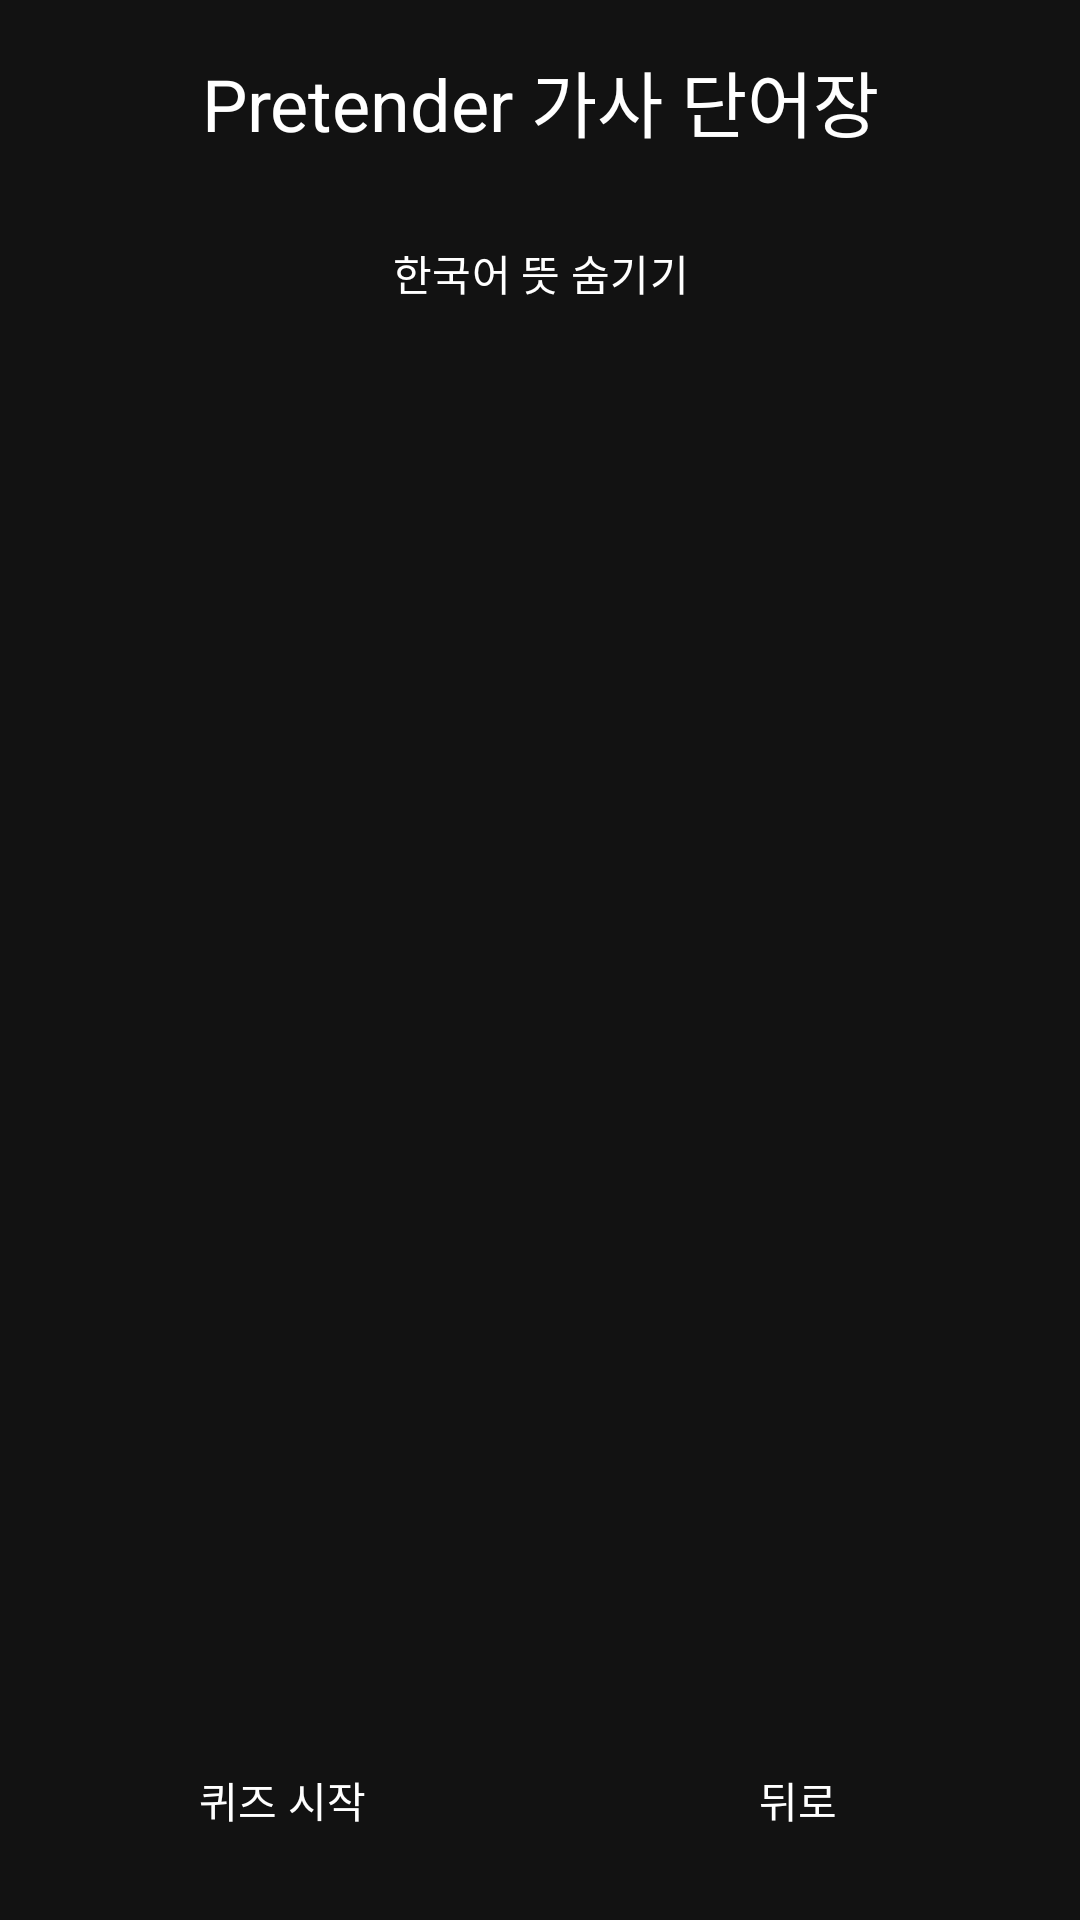

Write the Android layout XML for this screen, with the resource values it uses.
<!-- AndroidManifest.xml: application theme Theme.MyApplication -->
<!-- res/layout/fragment_song_list.xml -->
<?xml version="1.0" encoding="utf-8"?>
<LinearLayout xmlns:android="http://schemas.android.com/apk/res/android"
    xmlns:tools="http://schemas.android.com/tools"
    android:layout_width="match_parent"
    android:layout_height="match_parent"
    android:orientation="vertical"
    android:padding="16dp">

    <TextView
        android:id="@+id/tv_song_title"
        android:layout_width="match_parent"
        android:layout_height="wrap_content"
        android:text="Pretender 가사 단어장"
        android:textSize="24sp"
        android:textColor="@color/white"
        android:gravity="center"
        android:layout_marginBottom="16dp"/>

    <Button
        android:id="@+id/btn_toggle_meaning"
        style="@style/WhiteOutlinedButton"
        android:layout_width="match_parent"
        android:layout_height="wrap_content"
        android:text="한국어 뜻 숨기기"
        android:layout_marginBottom="8dp"
        android:contentDescription="한국어 뜻을 숨기거나 보이게 합니다" />

    <androidx.recyclerview.widget.RecyclerView
        android:id="@+id/recycler_view"
        android:layout_width="match_parent"
        android:layout_height="0dp"
        android:layout_weight="1"
        android:fastScrollEnabled="true" />

    <LinearLayout
        android:layout_width="match_parent"
        android:layout_height="wrap_content"
        android:orientation="horizontal"
        android:layout_marginTop="16dp"
        android:gravity="center">

        <Button
            android:id="@+id/btn_start_quiz"
            style="@style/WhiteOutlinedButton"
            android:layout_width="0dp"
            android:layout_height="wrap_content"
            android:layout_weight="1"
            android:layout_marginEnd="8dp"
            android:text="퀴즈 시작" />

        <Button
            android:id="@+id/btn_back"
            style="@style/WhiteOutlinedButton"
            android:layout_width="0dp"
            android:layout_height="wrap_content"
            android:layout_weight="1"
            android:layout_marginStart="8dp"
            android:text="뒤로" />
    </LinearLayout>

</LinearLayout>
<!-- resources referenced by this layout -->
<resources>
  <color name="white">#FFFFFF</color>
  <style name="WhiteOutlinedButton" parent="Widget.Material3.Button.OutlinedButton">
          <item name="android:textColor">@color/white</item>
          <item name="strokeColor">@color/white</item>
      </style>
  <style name="Theme.MyApplication" parent="Theme.Material3.Dark.NoActionBar">
          
          <item name="materialAlertDialogTheme">@style/App.MaterialAlertDialog</item>
  
          
          <item name="colorPrimary">@color/dark_surface</item>
          <item name="colorOnPrimary">@color/white</item>
  
          
          <item name="colorSecondary">@color/mint_accent</item>
          <item name="colorOnSecondary">@color/black</item>
  
          
          <item name="android:statusBarColor">@color/near_black</item>
  
          
          <item name="android:windowBackground">@color/near_black</item>
          <item name="colorSurface">@color/dark_surface</item>
          <item name="colorOnSurface">@color/light_gray</item>
  
          
          <item name="android:textColor">@color/light_gray</item>
          <item name="textAppearanceTitleMedium">@style/MyTitleMedium</item>
      </style>
  <style name="App.MaterialAlertDialog" parent="ThemeOverlay.Material3.MaterialAlertDialog">
          <item name="colorSurface">@color/dark_surface</item>
          <item name="materialAlertDialogTitleTextStyle">@style/App.AlertDialog.TitleText</item>
          <item name="buttonBarPositiveButtonStyle">@style/App.AlertDialog.Button</item>
          <item name="buttonBarNegativeButtonStyle">@style/App.AlertDialog.Button</item>
      </style>
  <color name="dark_surface">#1E1E1E</color>
  <color name="mint_accent">#03DAC5</color>
  <color name="black">#000000</color>
  <color name="near_black">#121212</color>
  <color name="light_gray">#E0E0E0</color>
  <style name="MyTitleMedium" parent="TextAppearance.Material3.TitleMedium">
          <item name="android:textColor">@color/white</item>
      </style>
  <style name="App.AlertDialog.TitleText" parent="MaterialAlertDialog.Material3.Title.Text">
          <item name="android:textColor">@color/white</item>
      </style>
  <style name="App.AlertDialog.Button" parent="Widget.Material3.Button.TextButton.Dialog">
          <item name="android:textColor">@color/white</item>
      </style>
</resources>
